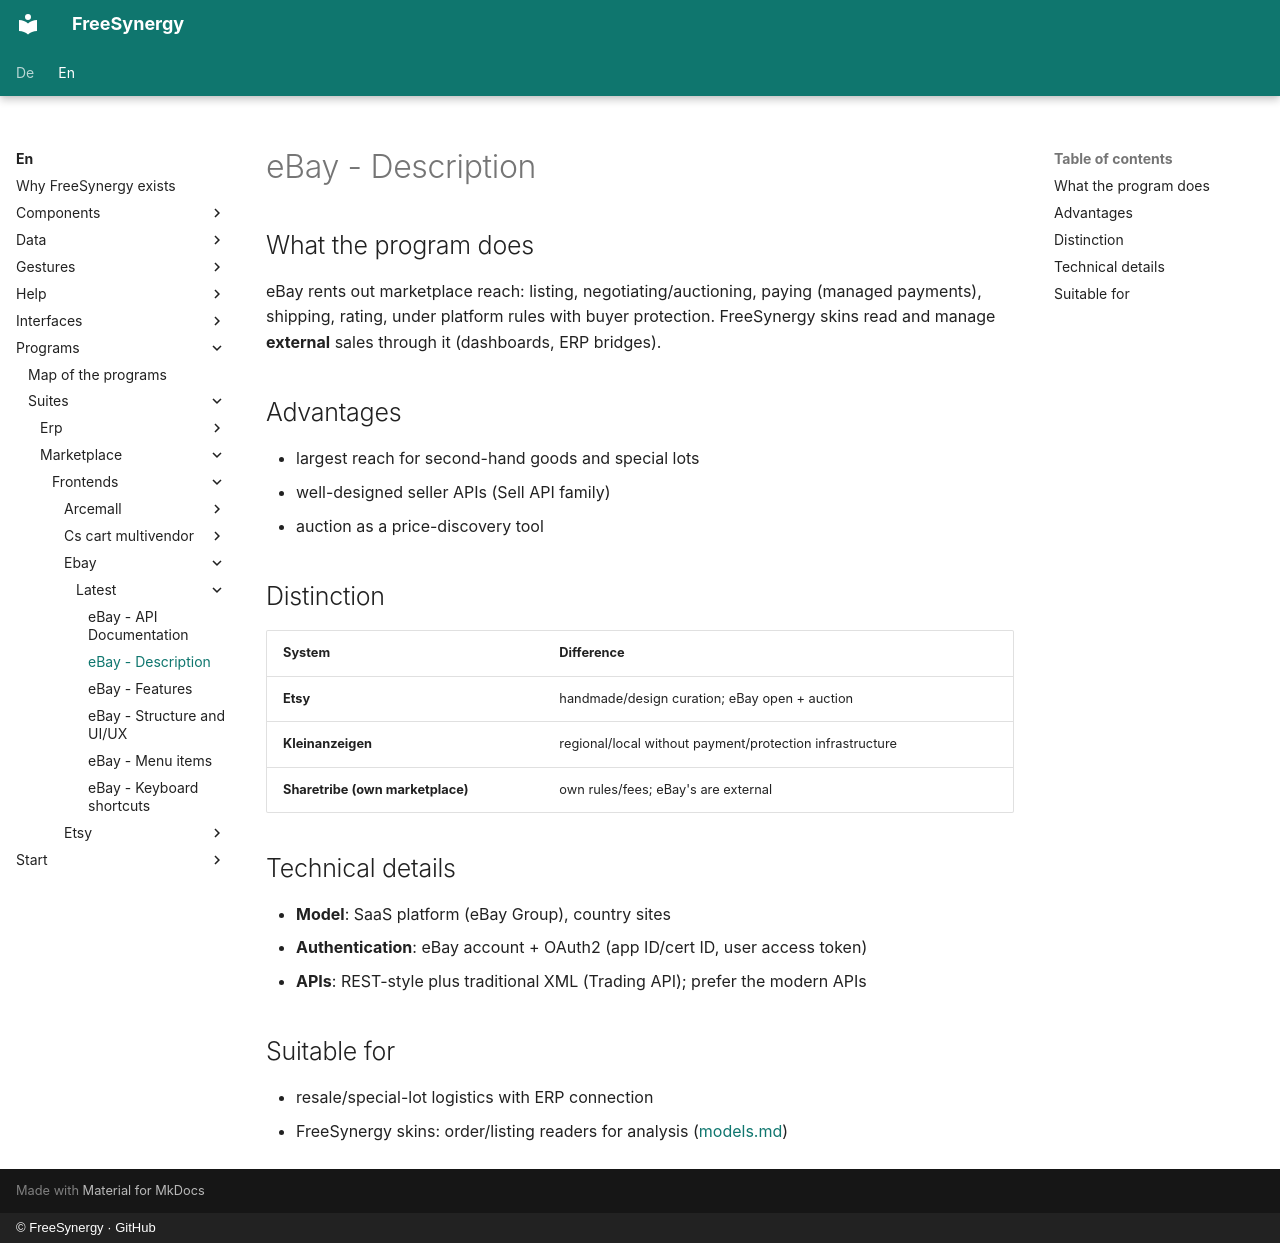

repository: FreeSynergy/fs-documentation · page: en/programs/suites/marketplace/frontends/ebay/latest/description/index.html · generator: mkdocs · copyright: © FreeSynergy · GitHub

# eBay - Description

## What the program does

eBay rents out marketplace reach: listing, negotiating/auctioning, paying (managed payments), shipping, rating, under platform rules with buyer protection. FreeSynergy skins read and manage **external** sales through it (dashboards, ERP bridges).

## Advantages

- largest reach for second-hand goods and special lots
- well-designed seller APIs (Sell API family)
- auction as a price-discovery tool

## Distinction

| System | Difference |
|--------|-------------|
| **Etsy** | handmade/design curation; eBay open + auction |
| **Kleinanzeigen** | regional/local without payment/protection infrastructure |
| **Sharetribe (own marketplace)** | own rules/fees; eBay's are external |

## Technical details

- **Model**: SaaS platform (eBay Group), country sites
- **Authentication**: eBay account + OAuth2 (app ID/cert ID, user access token)
- **APIs**: REST-style plus traditional XML (Trading API); prefer the modern APIs

## Suitable for

- resale/special-lot logistics with ERP connection
- FreeSynergy skins: order/listing readers for analysis ([models.md](../../../../../../data/models.md))
